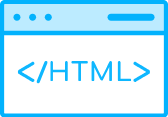
t = 0.00 s
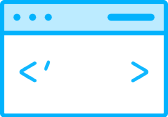
t = 0.40 s
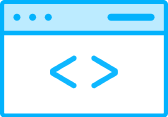
t = 0.90 s
t = 1.32 s: frame unchanged from t = 0.90 s, image omitted
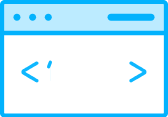
t = 1.68 s
t = 2.12 s: frame unchanged from t = 0.00 s, image omitted

The animated SVG that drew these frames (rendered in a browser with its animation timeline set to each time). Animation: 16 SMIL elements (animate=6,animateMotion=3,animateTransform=7); one cycle of 2.12 s, repeats indefinitely.

<svg xmlns="http://www.w3.org/2000/svg" xmlns:xlink="http://www.w3.org/1999/xlink" preserveAspectRatio="xMidYMid meet" width="168" height="117" viewBox="0 0 168 117" style="width:100%;height:100%"><defs><animateMotion repeatCount="indefinite" dur="2.12s" begin="0s" xlink:href="#_R_G_L_3_G" fill="freeze" keyTimes="0;0.1320755;0.3584906;0.6226415;0.8490566;1" path="M-0.12 71.9 C-0.12,71.9 -0.12,71.9 -0.12,71.9 C3.38,71.9 17.38,71.9 20.88,71.9 C20.88,71.9 20.88,71.9 20.88,71.9 C17.38,71.9 3.38,71.9 -0.12,71.9 C-0.12,71.9 -0.12,71.9 -0.12,71.9 " keyPoints="0;0;0.5;0.5;1;1" keySplines="0.167 0.167 0.27 0.27;0.734 0 0.305 0.974;0.727 0.727 0.833 0.833;0.727 0.216 0.277 0.708;0 0 0 0" calcMode="spline"/><animateTransform repeatCount="indefinite" dur="2.12s" begin="0s" xlink:href="#_R_G_L_3_G" fill="freeze" attributeName="transform" from="0.084 0.084" to="0.084 0.084" type="scale" additive="sum" keyTimes="0;0.1320755;0.3584906;0.6226415;0.8490566;1" values="0.084 0.084;0.084 0.084;0.13545000000000001 0.13545000000000001;0.13545000000000001 0.13545000000000001;0.084 0.084;0.084 0.084" keySplines="0.167 0 0.277 1;0.734 0 0.305 0.991;0.727 0 0.833 1;0.727 0 0.277 1;0 0 0 0" calcMode="spline"/><animateTransform repeatCount="indefinite" dur="2.12s" begin="0s" xlink:href="#_R_G_L_3_G" fill="freeze" attributeName="transform" from="310 153.933" to="310 153.933" type="translate" additive="sum" keyTimes="0;1" values="310 153.933;310 153.933" keySplines="0 0 1 1" calcMode="spline"/><animateMotion repeatCount="indefinite" dur="2.12s" begin="0s" xlink:href="#_R_G_L_2_G" fill="freeze" keyTimes="0;0.1320755;0.3584906;0.6226415;0.8490566;1" path="M167.88 71.9 C167.88,71.9 167.88,71.9 167.88,71.9 C164.38,71.9 150.38,71.9 146.88,71.9 C146.88,71.9 146.88,71.9 146.88,71.9 C150.38,71.9 164.38,71.9 167.88,71.9 C167.88,71.9 167.88,71.9 167.88,71.9 " keyPoints="0;0;0.5;0.5;1;1" keySplines="0.167 0.167 0.277 0.277;0.734 0 0.305 0.974;0.727 0.727 0.833 0.833;0.727 0.216 0.277 0.708;0 0 0 0" calcMode="spline"/><animateTransform repeatCount="indefinite" dur="2.12s" begin="0s" xlink:href="#_R_G_L_2_G" fill="freeze" attributeName="transform" from="0.084 0.084" to="0.084 0.084" type="scale" additive="sum" keyTimes="0;0.1320755;0.3584906;0.6226415;0.8490566;1" values="0.084 0.084;0.084 0.084;0.13545000000000001 0.13545000000000001;0.13545000000000001 0.13545000000000001;0.084 0.084;0.084 0.084" keySplines="0.167 0 0.833 1;0.734 0 0.305 0.991;0.727 0 0.833 1;0.727 0 0.277 1;0 0 0 0" calcMode="spline"/><animateTransform repeatCount="indefinite" dur="2.12s" begin="0s" xlink:href="#_R_G_L_2_G" fill="freeze" attributeName="transform" from="-320 153.933" to="-320 153.933" type="translate" additive="sum" keyTimes="0;1" values="-320 153.933;-320 153.933" keySplines="0 0 1 1" calcMode="spline"/><animate repeatCount="indefinite" dur="2.12s" begin="0s" xlink:href="#_R_G_L_1_G_D_0_P_0" fill="freeze" attributeName="width" attributeType="XML" from="284" to="284" keyTimes="0;0.1132075;0.245283;0.754717;0.8679245;1" values="284;284;0;0;284;284" keySplines="0.167 0.167 0.833 0.833;0.167 0.167 0.833 0.833;0.167 0.167 0.833 0.833;0.167 0.167 0.833 0.833;0 0 0 0" calcMode="spline"/><animate repeatCount="indefinite" dur="2.12s" begin="0s" xlink:href="#_R_G_L_1_G_D_0_P_0" fill="freeze" attributeName="height" attributeType="XML" from="38" to="38" keyTimes="0;0.1132075;0.245283;0.754717;0.8679245;1" values="38;38;38;38;38;38" keySplines="0.167 0.167 0.833 0.833;0.167 0.167 0.833 0.833;0.167 0.167 0.833 0.833;0.167 0.167 0.833 0.833;0 0 0 0" calcMode="spline"/><animateTransform repeatCount="indefinite" dur="2.12s" begin="0s" xlink:href="#_R_G_L_1_G_D_0_P_0" fill="freeze" attributeName="transform" from="-142 -19" to="-142 -19" type="translate" additive="sum" keyTimes="0;0.1132075;0.245283;0.754717;0.8679245;1" values="-142 -19;-142 -19;0 -19;0 -19;-142 -19;-142 -19" keySplines="0.167 0.167 0.833 0.833;0.167 0.167 0.833 0.833;0.167 0.167 0.833 0.833;0.167 0.167 0.833 0.833;0 0 0 0" calcMode="spline"/><animate repeatCount="indefinite" dur="2.12s" begin="0s" xlink:href="#_R_G_L_1_G_D_0_P_0" fill="freeze" attributeName="x" from="-142" to="-142" keyTimes="0;0.1132075;0.245283;0.754717;0.8679245;1" values="-142;-142;0;0;-142;-142" keySplines="0.167 0.167 0.833 0.833;0.167 0.167 0.833 0.833;0.167 0.167 0.833 0.833;0.167 0.167 0.833 0.833;0 0 0 0" calcMode="spline"/><animate repeatCount="indefinite" dur="2.12s" begin="0s" xlink:href="#_R_G_L_1_G_D_0_P_0" fill="freeze" attributeName="y" from="0" to="0" keyTimes="0;0.1132075;0.245283;0.754717;0.8679245;1" values="0;0;0;0;0;0" keySplines="0.167 0.167 0.833 0.833;0.167 0.167 0.833 0.833;0.167 0.167 0.833 0.833;0.167 0.167 0.833 0.833;0 0 0 0" calcMode="spline"/><animateMotion repeatCount="indefinite" dur="2.12s" begin="0s" xlink:href="#_R_G_L_1_G_N_2_N_5_T_0" fill="freeze" keyTimes="0;0.1320755;0.3584906;0.6226415;0.8490566;1" path="M-0.12 71.9 C-0.12,71.9 -0.12,71.9 -0.12,71.9 C3.38,71.9 17.38,71.9 20.88,71.9 C20.88,71.9 20.88,71.9 20.88,71.9 C17.38,71.9 3.38,71.9 -0.12,71.9 C-0.12,71.9 -0.12,71.9 -0.12,71.9 " keyPoints="0;0;0.5;0.5;1;1" keySplines="0.167 0.167 0.27 0.27;0.734 0 0.305 0.974;0.727 0.727 0.833 0.833;0.727 0.216 0.277 0.708;0 0 0 0" calcMode="spline"/><animateTransform repeatCount="indefinite" dur="2.12s" begin="0s" xlink:href="#_R_G_L_1_G_N_2_N_5_T_0" fill="freeze" attributeName="transform" from="0.084 0.084" to="0.084 0.084" type="scale" additive="sum" keyTimes="0;0.1320755;0.3584906;0.6226415;0.8490566;1" values="0.084 0.084;0.084 0.084;0.13545000000000001 0.13545000000000001;0.13545000000000001 0.13545000000000001;0.084 0.084;0.084 0.084" keySplines="0.167 0 0.277 1;0.734 0 0.305 0.991;0.727 0 0.833 1;0.727 0 0.277 1;0 0 0 0" calcMode="spline"/><animateTransform repeatCount="indefinite" dur="2.12s" begin="0s" xlink:href="#_R_G_L_1_G_N_2_N_5_T_0" fill="freeze" attributeName="transform" from="310 153.933" to="310 153.933" type="translate" additive="sum" keyTimes="0;1" values="310 153.933;310 153.933" keySplines="0 0 1 1" calcMode="spline"/><animate repeatCount="indefinite" dur="2.12s" begin="0s" xlink:href="#_R_G_L_0_C_0_P_0" fill="freeze" attributeName="d" attributeType="XML" from="M-332.44 -169.48 C-332.44,-169.48 -332.44,0 -332.44,0 C-332.44,0 342.86,0 342.86,0 C342.86,0 342.86,-169.48 342.86,-169.48 C342.86,-169.48 -332.44,-169.48 -332.44,-169.48z " to="M-332.44 -169.48 C-332.44,-169.48 -332.44,0 -332.44,0 C-332.44,0 342.86,0 342.86,0 C342.86,0 342.86,-169.48 342.86,-169.48 C342.86,-169.48 -332.44,-169.48 -332.44,-169.48z " keyTimes="0;0.1132075;0.1886792;0.7924528;0.8679245;1" values="M-332.44 -169.48 C-332.44,-169.48 -332.44,0 -332.44,0 C-332.44,0 342.86,0 342.86,0 C342.86,0 342.86,-169.48 342.86,-169.48 C342.86,-169.48 -332.44,-169.48 -332.44,-169.48z ;M-332.44 -169.48 C-332.44,-169.48 -332.44,0 -332.44,0 C-332.44,0 342.86,0 342.86,0 C342.86,0 342.86,-169.48 342.86,-169.48 C342.86,-169.48 -332.44,-169.48 -332.44,-169.48z ;M-342.33 -169.42 C-342.33,-169.42 -342.33,0.06 -342.33,0.06 C-342.33,0.06 -350.94,0.49 -350.94,0.49 C-350.94,0.49 -350.94,-168.98 -350.94,-168.98 C-350.94,-168.98 -342.33,-169.42 -342.33,-169.42z ;M-332.44 -169.48 C-332.44,-169.48 -332.44,0 -332.44,0 C-332.44,0 -341.06,0.44 -341.06,0.44 C-341.06,0.44 -341.06,-169.04 -341.06,-169.04 C-341.06,-169.04 -332.44,-169.48 -332.44,-169.48z ;M-332.44 -169.48 C-332.44,-169.48 -332.44,0 -332.44,0 C-332.44,0 342.86,0 342.86,0 C342.86,0 342.86,-169.48 342.86,-169.48 C342.86,-169.48 -332.44,-169.48 -332.44,-169.48z ;M-332.44 -169.48 C-332.44,-169.48 -332.44,0 -332.44,0 C-332.44,0 342.86,0 342.86,0 C342.86,0 342.86,-169.48 342.86,-169.48 C342.86,-169.48 -332.44,-169.48 -332.44,-169.48z " keySplines="0.333 0 0.833 1;0.167 0 0.833 1;0.167 0 0.833 1;0.167 0 0.667 1;0 0 0 0" calcMode="spline"/><clipPath id="_R_G_L_0_C_0"><path id="_R_G_L_0_C_0_P_0" fill-rule="nonzero"/></clipPath><animate attributeType="XML" attributeName="opacity" dur="2s" from="0" to="1" xlink:href="#time_group"/></defs><g id="_R_G"><g id="_R_G_L_6_G" transform=" translate(84, 58.8) scale(2.8, 2.8) translate(-31.5, -22.5)"><path id="_R_G_L_6_G_D_0_P_0" fill="#bcebff" fill-opacity="1" fill-rule="nonzero" d=" M3.18 1.5 C3.18,1.5 59.45,1.5 59.45,1.5 C60,1.5 61.5,2.55 61.5,3.1 C61.5,3.1 61.5,12.39 61.5,12.39 C61.5,12.94 61.05,13.39 60.5,13.39 C60.5,13.39 2.5,13.39 2.5,13.39 C1.95,13.39 1.5,12.94 1.5,12.39 C1.5,12.39 1.5,3.24 1.5,3.24 C1.5,2.68 2.62,1.5 3.18,1.5z "/><path id="_R_G_L_6_G_D_1_P_0" fill="#02b2fd" fill-opacity="1" fill-rule="nonzero" d=" M7.55 6.45 C8.24,6.45 8.8,7.01 8.8,7.69 C8.8,8.38 8.24,8.93 7.55,8.93 C6.86,8.93 6.3,8.38 6.3,7.69 C6.3,7.01 6.86,6.45 7.55,6.45z "/><path id="_R_G_L_6_G_D_2_P_0" fill="#02b2fd" fill-opacity="1" fill-rule="nonzero" d=" M13.15 6.45 C13.84,6.45 14.4,7.01 14.4,7.69 C14.4,8.38 13.84,8.93 13.15,8.93 C12.46,8.93 11.9,8.38 11.9,7.69 C11.9,7.01 12.46,6.45 13.15,6.45z "/><path id="_R_G_L_6_G_D_3_P_0" fill="#02b2fd" fill-opacity="1" fill-rule="nonzero" d=" M18.75 6.45 C19.44,6.45 20,7.01 20,7.69 C20,8.38 19.44,8.93 18.75,8.93 C18.06,8.93 17.5,8.38 17.5,7.69 C17.5,7.01 18.06,6.45 18.75,6.45z "/><path id="_R_G_L_6_G_D_4_P_0" fill="#02b2fd" fill-opacity="1" fill-rule="nonzero" d=" M41.14 6.45 C41.14,6.45 55.46,6.45 55.46,6.45 C56.15,6.45 56.7,7.01 56.7,7.69 C56.7,8.38 56.15,8.93 55.46,8.93 C55.46,8.93 41.14,8.93 41.14,8.93 C40.45,8.93 39.9,8.38 39.9,7.69 C39.9,7.01 40.45,6.45 41.14,6.45z "/></g><g id="_R_G_L_5_G" transform=" translate(84, 58.8) scale(0.084, 0.084) translate(0, 0)"><path id="_R_G_L_5_G_D_0_P_0" fill="#0eb7ff" fill-opacity="1" fill-rule="nonzero" d=" M964 -307.05 C964,-307.05 964,-306.95 964,-306.95 C964,-306.95 -976,-306.95 -976,-306.95 C-976,-306.95 -976,-307.05 -976,-307.05 C-976,-307.05 964,-307.05 964,-307.05z "/><path id="_R_G_L_5_G_D_1_P_0" stroke="#02b2fd" stroke-linecap="round" stroke-linejoin="round" fill="none" stroke-width="51" stroke-opacity="1" d=" M964 -307.05 C964,-307.05 964,-306.95 964,-306.95 C964,-306.95 -976,-306.95 -976,-306.95 C-976,-306.95 -976,-307.05 -976,-307.05 C-976,-307.05 964,-307.05 964,-307.05z "/></g><g id="_R_G_L_4_G" transform=" translate(42.084, 72.408) scale(2.8, 2.8) translate(-16.53, -27.36)"><path id="_R_G_L_4_G_D_0_P_0" stroke="#02b2fd" stroke-linecap="round" stroke-linejoin="round" fill="none" stroke-width="1.5" stroke-opacity="1" d=" M3.21 2.22 C3.21,2.22 59.79,2.22 59.79,2.22 C60.33,2.22 60.77,2.66 60.77,3.19 C60.77,3.19 60.77,41.81 60.77,41.81 C60.77,42.34 60.33,42.78 59.79,42.78 C59.79,42.78 3.21,42.78 3.21,42.78 C2.67,42.78 2.23,42.34 2.23,41.81 C2.23,41.81 2.23,3.19 2.23,3.19 C2.23,2.66 2.67,2.22 3.21,2.22z "/></g><g id="_R_G_L_3_G"><path id="_R_G_L_3_G_D_0_P_0" fill="#0eb7ff" fill-opacity="1" fill-rule="nonzero" d=" M-83.28 -127.82 C-83.28,-127.82 69.63,-37.64 69.63,-37.64 C74.1,-34.87 78.26,-33.49 82.11,-33.49 C87.03,-33.49 91.46,-35.42 95.39,-39.27 C99.31,-43.13 101.28,-47.84 101.28,-53.4 C101.28,-60.65 98.45,-66.13 92.8,-69.83 C92.8,-69.83 -50.23,-153.93 -50.23,-153.93 C-50.23,-153.93 92.73,-238.53 92.73,-238.53 C98.43,-241.93 101.28,-247.24 101.28,-254.49 C101.28,-260.04 99.31,-264.74 95.39,-268.6 C91.46,-272.45 87.03,-274.38 82.11,-274.38 C77.95,-274.38 73.79,-272.99 69.63,-270.22 C69.63,-270.22 -83.22,-179.76 -83.22,-179.76 C-91.1,-175.14 -95.04,-168.99 -95.04,-161.29 C-95.04,-161.29 -95.04,-146.29 -95.04,-146.29 C-95.04,-138.29 -91.12,-132.13 -83.28,-127.82z "/></g><g id="_R_G_L_2_G"><path id="_R_G_L_2_G_D_0_P_0" fill="#0eb7ff" fill-opacity="1" fill-rule="nonzero" d=" M94.84 -179.88 C94.84,-179.88 -58.09,-270.22 -58.09,-270.22 C-62.7,-272.99 -66.94,-274.38 -70.79,-274.38 C-75.72,-274.38 -80.14,-272.52 -84.07,-268.82 C-87.99,-265.11 -89.96,-260.4 -89.96,-254.68 C-89.96,-247.27 -87.05,-241.71 -81.23,-238 C-81.23,-238 61.55,-153.93 61.55,-153.93 C61.55,-153.93 -81.22,-69.31 -81.22,-69.31 C-87.04,-65.92 -89.96,-60.53 -89.96,-53.13 C-89.96,-47.43 -87.99,-42.73 -84.07,-39.03 C-80.14,-35.34 -75.72,-33.49 -70.79,-33.49 C-66.79,-33.49 -62.55,-34.87 -58.09,-37.64 C-58.09,-37.64 94.87,-127.76 94.87,-127.76 C102.37,-132.24 106.13,-138.42 106.13,-146.29 C106.13,-146.29 106.13,-161.35 106.13,-161.35 C106.13,-169.23 102.36,-175.4 94.84,-179.88z "/></g><g id="_R_G_L_1_G_N_2_N_5_T_0"><g id="_R_G_L_1_G_N_2_T_0" transform=" translate(239.413, -268.933) rotate(-68.2) translate(499, -162)"><g id="_R_G_L_1_G" transform=" translate(0.5, 0) translate(0, 0)"><g id="_R_G_L_1_G_D_0_P_0_G_0_T_0" transform=" translate(-484, 162) translate(0, 0)"><rect id="_R_G_L_1_G_D_0_P_0" fill="#0eb7ff" fill-opacity="1" fill-rule="nonzero" rx="22" ry="22"/></g></g></g></g><g id="_R_G_L_0_G" transform=" translate(89.962, 72.15) scale(0.12012, 0.12012) translate(1.647, 76.71)"><g clip-path="url(#_R_G_L_0_C_0)"><path id="_R_G_L_0_G_G_0_D_0_P_0" fill="#0eb7ff" fill-opacity="1" fill-rule="nonzero" d=" M331.58 0 C334.76,0 337.44,-1.08 339.61,-3.25 C341.78,-5.42 342.86,-8.1 342.86,-11.28 C342.86,-14.46 341.78,-17.14 339.61,-19.31 C337.44,-21.48 334.76,-22.57 331.58,-22.57 C331.58,-22.57 253.02,-22.57 253.02,-22.57 C253.02,-22.57 253.02,-158.19 253.02,-158.19 C253.02,-161.37 251.94,-164.05 249.77,-166.22 C247.6,-168.39 244.92,-169.48 241.74,-169.48 C238.7,-169.48 236.1,-168.39 233.93,-166.22 C231.76,-164.05 230.67,-161.37 230.67,-158.19 C230.67,-158.19 230.67,-11.28 230.67,-11.28 C230.67,-8.1 231.72,-5.42 233.82,-3.25 C235.91,-1.08 238.55,0 241.74,0 C241.74,0 331.58,0 331.58,0z "/><path id="_R_G_L_0_G_G_0_D_1_P_0" fill="#0eb7ff" fill-opacity="1" fill-rule="nonzero" d=" M31.03 -3.25 C33.2,-5.42 34.29,-8.1 34.29,-11.28 C34.29,-11.28 34.29,-126.94 34.29,-126.94 C34.29,-126.94 29.95,-125.86 29.95,-125.86 C29.95,-125.86 86.15,-13.24 86.15,-13.24 C88.32,-8.75 91.79,-6.51 96.57,-6.51 C100.61,-6.51 103.87,-8.39 106.33,-12.15 C106.33,-12.15 163.18,-128.03 163.18,-128.03 C163.18,-128.03 158.84,-126.94 158.84,-126.94 C158.84,-126.94 158.84,-11.28 158.84,-11.28 C158.84,-8.1 159.93,-5.42 162.1,-3.25 C164.27,-1.08 166.94,0 170.13,0 C173.17,0 175.8,-1.08 178.05,-3.25 C180.29,-5.42 181.41,-8.1 181.41,-11.28 C181.41,-11.28 181.41,-158.19 181.41,-158.19 C181.41,-161.52 180.33,-164.23 178.16,-166.33 C175.99,-168.43 173.31,-169.48 170.13,-169.48 C165.79,-169.48 162.46,-167.45 160.15,-163.4 C160.15,-163.4 93.96,-27.34 93.96,-27.34 C93.96,-27.34 100.91,-27.34 100.91,-27.34 C100.91,-27.34 32.98,-163.4 32.98,-163.4 C30.67,-167.45 27.34,-169.48 23,-169.48 C19.82,-169.48 17.14,-168.43 14.97,-166.33 C12.8,-164.23 11.72,-161.52 11.72,-158.19 C11.72,-158.19 11.72,-11.28 11.72,-11.28 C11.72,-8.1 12.8,-5.42 14.97,-3.25 C17.14,-1.08 19.82,0 23,0 C26.18,0 28.86,-1.08 31.03,-3.25z "/><path id="_R_G_L_0_G_G_0_D_2_P_0" fill="#0eb7ff" fill-opacity="1" fill-rule="nonzero" d=" M-29.51 -148.65 C-26.47,-148.65 -23.98,-149.62 -22.02,-151.57 C-20.07,-153.53 -19.1,-156.02 -19.1,-159.06 C-19.1,-162.1 -20.07,-164.59 -22.02,-166.55 C-23.98,-168.5 -26.47,-169.48 -29.51,-169.48 C-29.51,-169.48 -145.61,-169.48 -145.61,-169.48 C-148.65,-169.48 -151.14,-168.5 -153.09,-166.55 C-155.05,-164.59 -156.02,-162.1 -156.02,-159.06 C-156.02,-156.02 -155.05,-153.53 -153.09,-151.57 C-151.14,-149.62 -148.65,-148.65 -145.61,-148.65 C-145.61,-148.65 -29.51,-148.65 -29.51,-148.65z  M-79.42 -3.25 C-77.25,-5.42 -76.17,-8.1 -76.17,-11.28 C-76.17,-11.28 -76.17,-169.48 -76.17,-169.48 C-76.17,-169.48 -98.73,-169.48 -98.73,-169.48 C-98.73,-169.48 -98.73,-11.28 -98.73,-11.28 C-98.73,-8.1 -97.65,-5.42 -95.48,-3.25 C-93.31,-1.08 -90.63,0 -87.45,0 C-84.27,0 -81.59,-1.08 -79.42,-3.25z "/><path id="_R_G_L_0_G_G_0_D_3_P_0" fill="#0eb7ff" fill-opacity="1" fill-rule="nonzero" d=" M-313.02 -3.25 C-310.93,-5.42 -309.88,-8.1 -309.88,-11.28 C-309.88,-11.28 -309.88,-75.95 -309.88,-75.95 C-309.88,-75.95 -209.19,-75.95 -209.19,-75.95 C-209.19,-75.95 -209.19,-11.28 -209.19,-11.28 C-209.19,-8.1 -208.1,-5.42 -205.93,-3.25 C-203.76,-1.08 -201.09,0 -197.9,0 C-194.58,0 -191.9,-1.08 -189.87,-3.25 C-187.85,-5.42 -186.84,-8.1 -186.84,-11.28 C-186.84,-11.28 -186.84,-158.19 -186.84,-158.19 C-186.84,-161.52 -187.85,-164.23 -189.87,-166.33 C-191.9,-168.43 -194.58,-169.48 -197.9,-169.48 C-201.09,-169.48 -203.76,-168.43 -205.93,-166.33 C-208.1,-164.23 -209.19,-161.52 -209.19,-158.19 C-209.19,-158.19 -209.19,-95.91 -209.19,-95.91 C-209.19,-95.91 -309.88,-95.91 -309.88,-95.91 C-309.88,-95.91 -309.88,-158.19 -309.88,-158.19 C-309.88,-161.52 -310.93,-164.23 -313.02,-166.33 C-315.12,-168.43 -317.83,-169.48 -321.16,-169.48 C-324.34,-169.48 -327.02,-168.43 -329.19,-166.33 C-331.36,-164.23 -332.44,-161.52 -332.44,-158.19 C-332.44,-158.19 -332.44,-11.28 -332.44,-11.28 C-332.44,-8.1 -331.36,-5.42 -329.19,-3.25 C-327.02,-1.08 -324.34,0 -321.16,0 C-317.83,0 -315.12,-1.08 -313.02,-3.25z "/></g></g></g><g id="time_group"/></svg>
